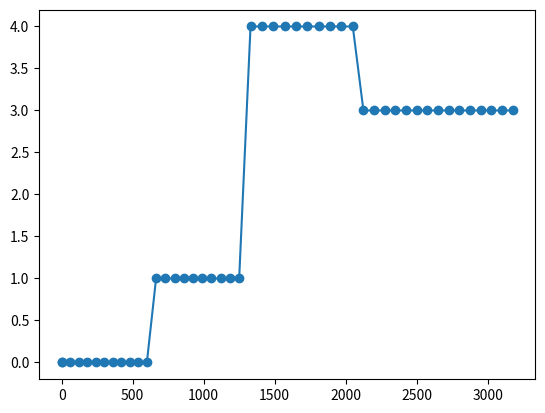

Reproduce this figure in Python.
import math
import matplotlib
import matplotlib.pyplot as plt

#location of car

class Car:

    def __init__(self,x,v,lane,posArray):
        self.x = x
        self.v = v
        self.lane = lane
        self.posArray = posArray

    def updatePos(self, time):
        self.x = self.v * time + self.x
        self.posArray.append((self.x,self.lane))

    def updateVel(self, velocity):
        self.v = velocity
        return self.v

    #assume 5 lane highway so lane: 0 - 4
    def updateLane(self, value):
        if(self.lane + value < 0 ):
            return self.lane
        elif(self.lane + value > 4):
            return self.lane

        self.lane = self.lane + value
        if(self.lane == 0):
            self.updateVel(60)
        elif(self.lane == 1):
            self.updateVel(65)
        elif(self.lane == 2):
            self.updateVel(70)
        elif(self.lane == 3):
            self.updateVel(75)
        elif(self.lane == 4):
            self.updateVel(80)
        return self.lane

if __name__ == '__main__':

    # x is position
    # v is velocity
    # lane is which lane it is on (restrict from 0-4)
    x_init = 0
    v_init = 60
    lane = 0
    xList = [x_init]
    laneList = [lane]
    dis = Car(x_init, v_init,lane,[(x_init,lane)])

    #update 1 tic
    for i in range(10):
        dis.updatePos(1)

    dis.updateLane(1)

    for i in range(10):
        dis.updatePos(1)

    dis.updateLane(3)

    for i in range(10):
        dis.updatePos(1)

    dis.updateLane(-1)

    for i in range(15):
        dis.updatePos(1)

    #print(dis.posArray)

    for element in dis.posArray:
        xList.append(element[0])
        laneList.append(element[1])

    # y axis is the "lane" and x is distance traveled
    plt.plot(xList, laneList, '-o')
    plt.show()
